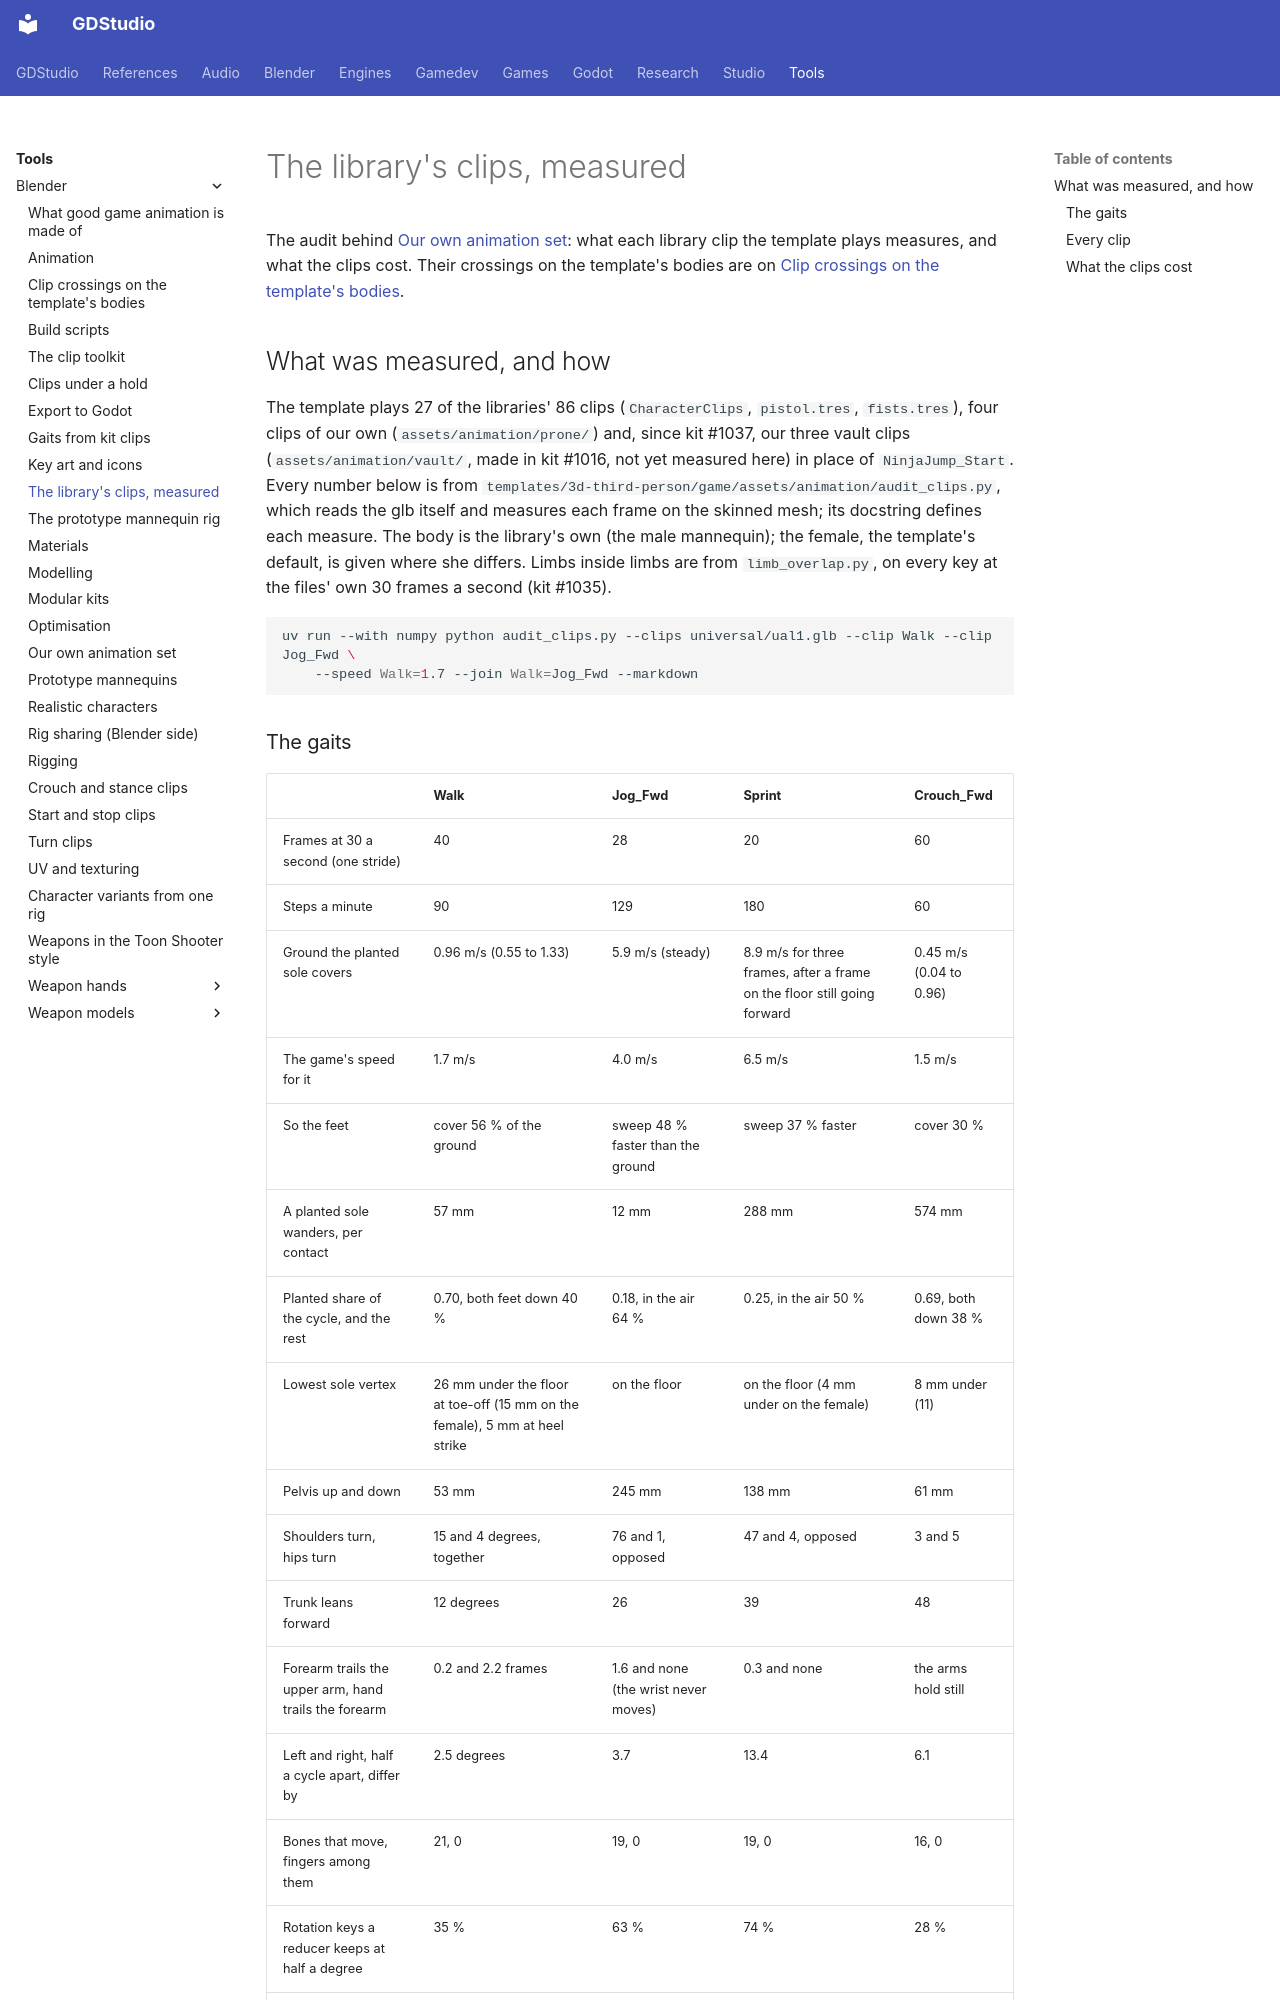

repository: Ryubara/gdstudio · page: tools/blender/library-clip-audit/index.html · generator: mkdocs

# The library's clips, measured

<!-- new section: moved from own-animation.md#audit when that page reached 50 KB; the measurements of the library
clips the template plays, which every clip of our own has to beat -->

The audit behind [Our own animation set](own-animation.md): what each library clip the template plays measures, and
what the clips cost. Their crossings on the template's bodies are on
[Clip crossings on the template's bodies](body-crossings.md#library-clips).

## What was measured, and how {#audit}

<!-- new section: nobody had measured the library's clips; a replacement needs the number it has to beat -->

The template plays 27 of the libraries' 86 clips (`CharacterClips`, `pistol.tres`, `fists.tres`), four clips of our
own (`assets/animation/prone/`) and, since kit #1037, our three vault clips (`assets/animation/vault/`, made in
kit #1016, not yet measured here) in place of `NinjaJump_Start`. Every number below is from
`templates/3d-third-person/game/assets/animation/audit_clips.py`, which reads the glb itself and measures each frame
on the skinned mesh; its docstring defines each measure. The body is the library's own (the male mannequin); the
female, the template's default, is given where she differs. Limbs inside limbs are from `limb_overlap.py`, on every
key at the files' own 30 frames a second (kit #1035).

```sh
uv run --with numpy python audit_clips.py --clips universal/ual1.glb --clip Walk --clip Jog_Fwd \
    --speed Walk=1.7 --join Walk=Jog_Fwd --markdown
```
